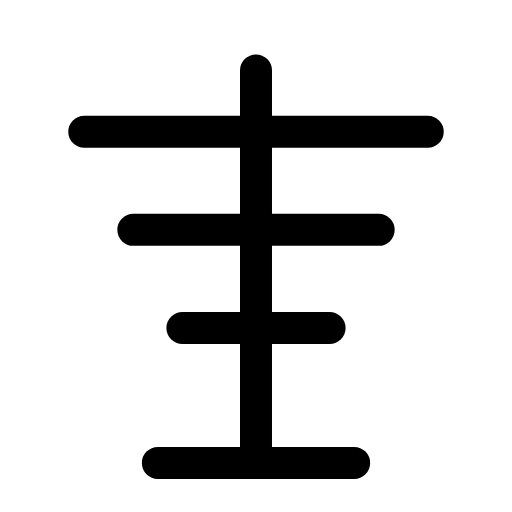
t = 0.00 s
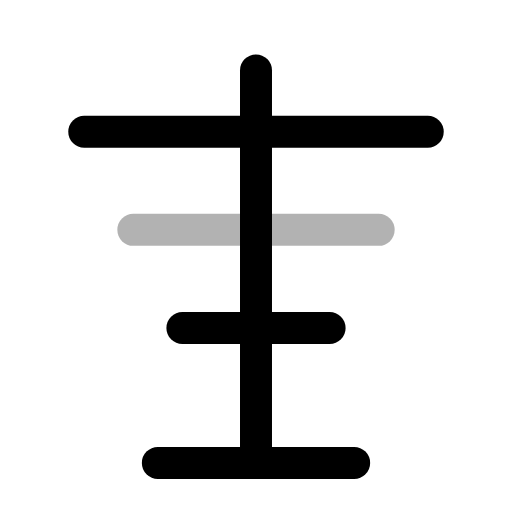
t = 0.28 s
t = 0.57 s: frame unchanged from t = 0.00 s, image omitted
t = 0.83 s: frame unchanged from t = 0.00 s, image omitted
t = 1.12 s: frame unchanged from t = 0.00 s, image omitted
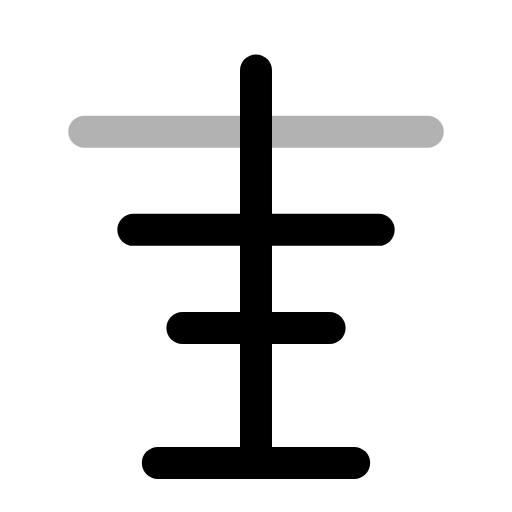
t = 1.42 s

The animated SVG that drew these frames (rendered in a browser with its animation timeline set to each time). Animation: 3 SMIL elements (animate=3); one cycle of 1.70 s, repeats indefinitely.

<svg xmlns="http://www.w3.org/2000/svg" width="24" height="24" viewBox="0 0 24 24" fill="none"><g transform="translate(-1.8 -1.875) scale(1.15)"><line stroke="currentColor" stroke-width="1.304" stroke-linecap="round" stroke-linejoin="round" fill="none" x1="12" y1="4.5" x2="12" y2="20.5"></line><line stroke="currentColor" stroke-width="1.304" stroke-linecap="round" stroke-linejoin="round" fill="none" x1="8" y1="20.5" x2="16" y2="20.5"></line><line stroke="currentColor" stroke-width="1.304" stroke-linecap="round" stroke-linejoin="round" fill="none" x1="5" y1="7" x2="19" y2="7"><animate attributeName="opacity" values="1;0.3;1;1;1;1;0.3;1;1" keyTimes="0;0.09;0.18;0.45;0.6;0.78;0.84;0.9;1" dur="1.7s" repeatCount="indefinite" calcMode="spline" keySplines="0.16 1 0.3 1;0.16 1 0.3 1;0.16 1 0.3 1;0.16 1 0.3 1;0.16 1 0.3 1;0.16 1 0.3 1;0.16 1 0.3 1;0.16 1 0.3 1"/></line><line stroke="currentColor" stroke-width="1.304" stroke-linecap="round" stroke-linejoin="round" fill="none" x1="7" y1="11" x2="17" y2="11"><animate attributeName="opacity" values="1;1;0.3;1;1;1;1;0.3;1;1;1" keyTimes="0;0.1125;0.18;0.27;0.45;0.6;0.72;0.78;0.825;0.9;1" dur="1.7s" repeatCount="indefinite" calcMode="spline" keySplines="0.16 1 0.3 1;0.16 1 0.3 1;0.16 1 0.3 1;0.16 1 0.3 1;0.16 1 0.3 1;0.16 1 0.3 1;0.16 1 0.3 1;0.16 1 0.3 1;0.16 1 0.3 1;0.16 1 0.3 1"/></line><line stroke="currentColor" stroke-width="1.304" stroke-linecap="round" stroke-linejoin="round" fill="none" x1="9" y1="15" x2="15" y2="15"><animate attributeName="opacity" values="1;1;0.3;1;1;1;1;0.3;1;1;1" keyTimes="0;0.2025;0.27;0.36;0.45;0.6;0.66;0.72;0.765;0.9;1" dur="1.7s" repeatCount="indefinite" calcMode="spline" keySplines="0.16 1 0.3 1;0.16 1 0.3 1;0.16 1 0.3 1;0.16 1 0.3 1;0.16 1 0.3 1;0.16 1 0.3 1;0.16 1 0.3 1;0.16 1 0.3 1;0.16 1 0.3 1;0.16 1 0.3 1"/></line></g></svg>
